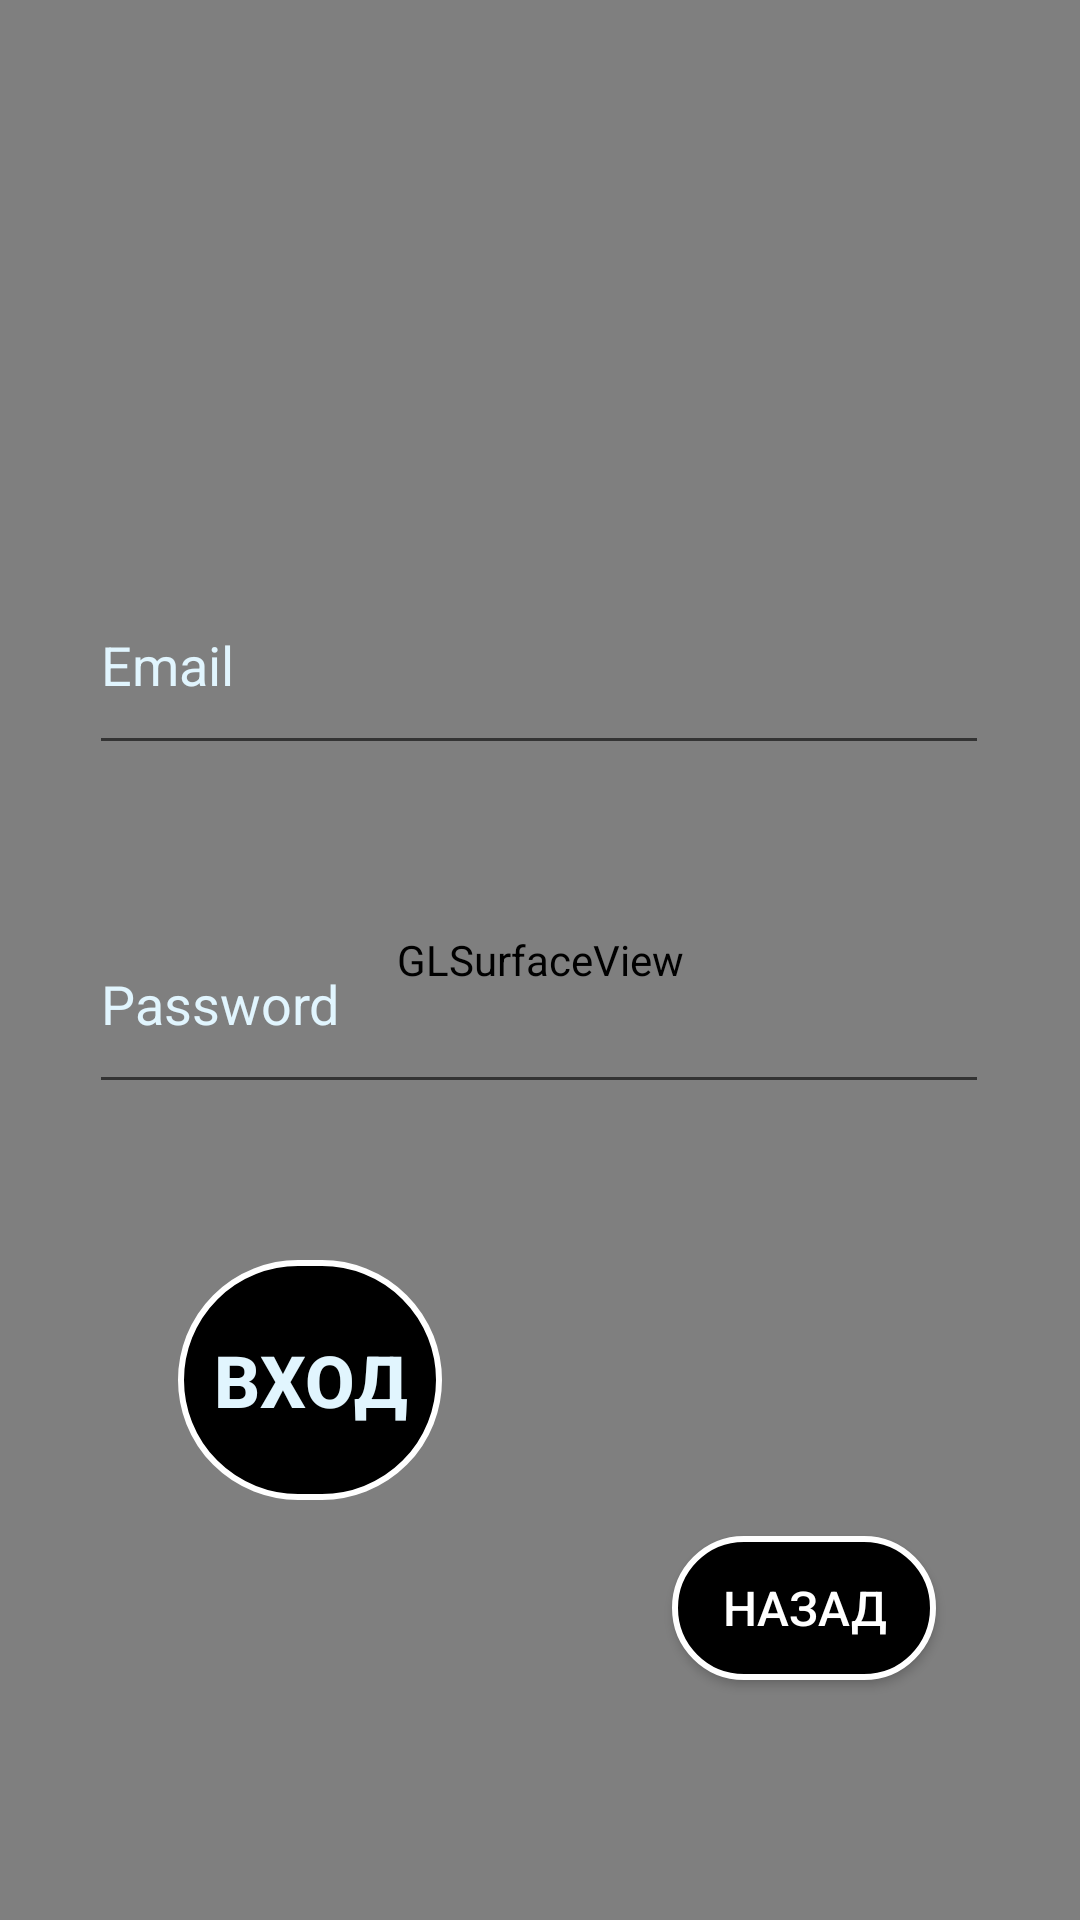

Here is an Android app screen rendered from its layout file. Give the layout XML and the strings, colors and styles it references.
<!-- AndroidManifest.xml: application theme AppTheme -->
<!-- res/layout/fragment_login.xml -->
<?xml version="1.0" encoding="utf-8"?>
<androidx.constraintlayout.widget.ConstraintLayout xmlns:android="http://schemas.android.com/apk/res/android"
    xmlns:app="http://schemas.android.com/apk/res-auto"
    xmlns:tools="http://schemas.android.com/tools"
    android:layout_width="match_parent"
    android:layout_height="match_parent">

    <android.opengl.GLSurfaceView
        android:id="@+id/glSurfaceView"
        android:layout_width="match_parent"
        android:layout_height="match_parent"
        android:elevation="-10dp"
        app:layout_constraintBottom_toBottomOf="parent"
        app:layout_constraintEnd_toEndOf="parent"
        app:layout_constraintHorizontal_bias="0.0"
        app:layout_constraintStart_toStartOf="parent"
        app:layout_constraintTop_toTopOf="parent"
        app:layout_constraintVertical_bias="0.0" />

    <EditText
        android:id="@+id/username"
        android:layout_width="300dp"
        android:layout_height="70dp"
        android:hint="@string/prompt_email"
        android:inputType="textEmailAddress"
        android:selectAllOnFocus="true"
        android:textColor="@color/light_blue_50"
        android:textColorHint="@color/light_blue_50"
        app:layout_constraintBottom_toTopOf="@+id/password"
        app:layout_constraintEnd_toEndOf="parent"
        app:layout_constraintHorizontal_bias="0.495"
        app:layout_constraintStart_toStartOf="parent"
        app:layout_constraintTop_toTopOf="@+id/glSurfaceView"
        app:layout_constraintVertical_bias="0.811" />

    <EditText
        android:id="@+id/password"
        android:layout_width="300dp"
        android:layout_height="70dp"
        android:layout_marginBottom="52dp"
        android:hint="@string/prompt_password"
        android:imeActionLabel="@string/action_sign_in_short"
        android:imeOptions="actionDone"
        android:inputType="textPassword"
        android:selectAllOnFocus="true"
        android:textColor="@color/light_blue_50"
        android:textColorHint="@color/light_blue_50"
        app:layout_constraintBottom_toTopOf="@+id/login"
        app:layout_constraintEnd_toEndOf="parent"
        app:layout_constraintHorizontal_bias="0.495"
        app:layout_constraintStart_toStartOf="parent" />

    <Button
        android:id="@+id/login"
        android:layout_width="wrap_content"
        android:layout_height="80dp"
        android:layout_marginEnd="20dp"
        android:layout_marginBottom="140dp"
        android:background="@drawable/rounded_button"
        android:clickable="true"
        android:elevation="10dp"
        android:enabled="false"
        android:focusable="true"
        android:text="Вход"
        android:textColor="@color/light_blue_50"
        android:textSize="24sp"
        android:textStyle="bold"
        app:layout_constraintBottom_toBottomOf="@+id/glSurfaceView"
        app:layout_constraintEnd_toStartOf="@+id/returnToTitleButton"
        app:layout_constraintHorizontal_bias="0.512"
        app:layout_constraintStart_toStartOf="parent" />

    <ProgressBar
        android:id="@+id/loading"
        android:layout_width="wrap_content"
        android:layout_height="wrap_content"
        android:visibility="gone"
        app:layout_constraintBottom_toTopOf="@+id/username"
        app:layout_constraintEnd_toEndOf="parent"
        app:layout_constraintStart_toStartOf="parent"
        app:layout_constraintTop_toTopOf="parent" />

    <Button
        android:id="@+id/returnToTitleButton"
        android:layout_width="wrap_content"
        android:layout_height="wrap_content"
        android:layout_marginBottom="80dp"
        android:background="@drawable/rounded_button"
        android:clickable="true"
        android:focusable="true"
        android:text="назад"
        android:textColor="@color/white"
        android:textColorHighlight="#DF1616"
        android:textColorLink="@color/light_blue_200"
        android:textSize="16sp"
        app:layout_constraintBottom_toBottomOf="@+id/glSurfaceView"
        app:layout_constraintEnd_toEndOf="parent"
        app:layout_constraintHorizontal_bias="0.823"
        app:layout_constraintStart_toStartOf="parent"
        app:layout_constraintTop_toBottomOf="@+id/password"
        app:layout_constraintVertical_bias="1.0" />


</androidx.constraintlayout.widget.ConstraintLayout>
<!-- resources referenced by this layout -->
<resources>
  <color name="light_blue_200">#FF81D4FA</color>
  <color name="light_blue_50">#FFE1F5FE</color>
  <color name="white">#FFFFFFFF</color>
  <!-- drawable rounded_button (drawable) -->
  <?xml version="1.0" encoding="utf-8"?>
  <shape xmlns:android="http://schemas.android.com/apk/res/android"
  
      android:shape="rectangle">
      <corners android:radius="250dp" />
      <solid android:color="@color/black"/>
      <stroke android:width="2dp" android:color="@color/white"/>
  </shape>
  <string name="action_sign_in_short">Sign in</string>
  <string name="prompt_email">Email</string>
  <string name="prompt_password">Password</string>
  <style name="AppTheme" parent="Theme.MaterialComponents.DayNight.NoActionBar">
          <item name="colorPrimary">@color/colorPrimary</item>
          <item name="colorPrimaryDark">@color/black</item>
          <item name="colorAccent">@color/colorAccent</item>
          <item name="android:windowBackground">@color/windowBackgroundColor</item>
          <item name="android:textColorPrimary">@color/primaryTextColor</item>
          <item name="android:textColorSecondary">@color/secondaryTextColor</item>
      </style>
  <color name="black">#FF000000</color>
  <color name="colorPrimary">#3F51B5</color>
  <color name="colorAccent">#FF4081</color>
  <color name="windowBackgroundColor">#FFFFFF</color>
  <color name="primaryTextColor">#000000</color>
  <color name="secondaryTextColor">#757575</color>
</resources>
